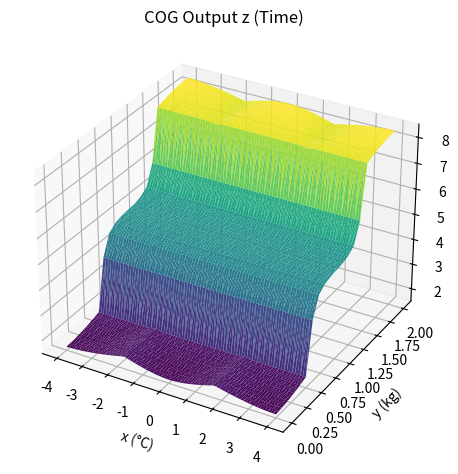
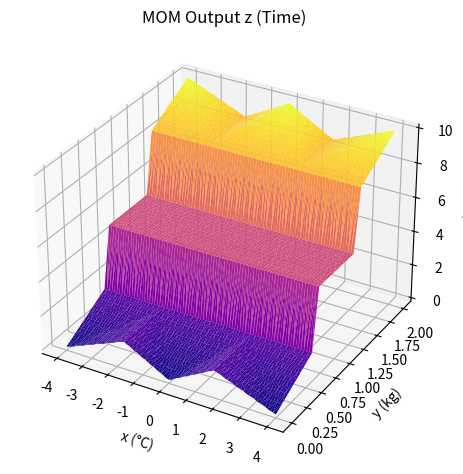
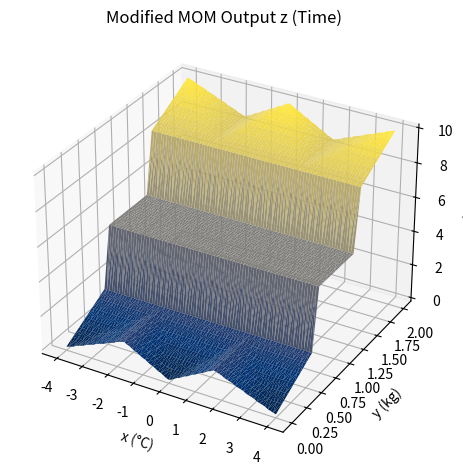
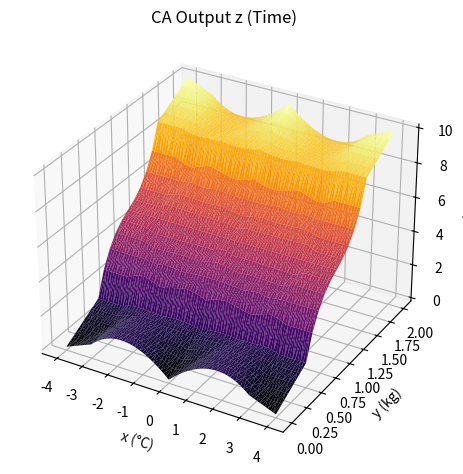
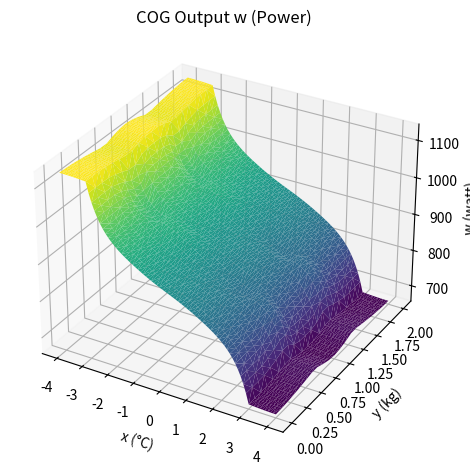
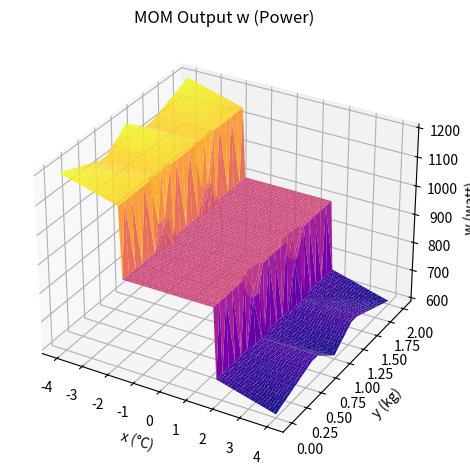
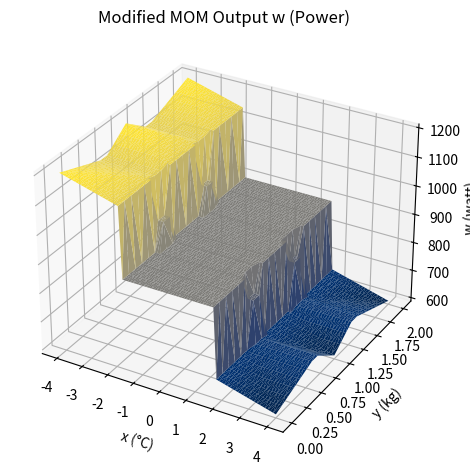
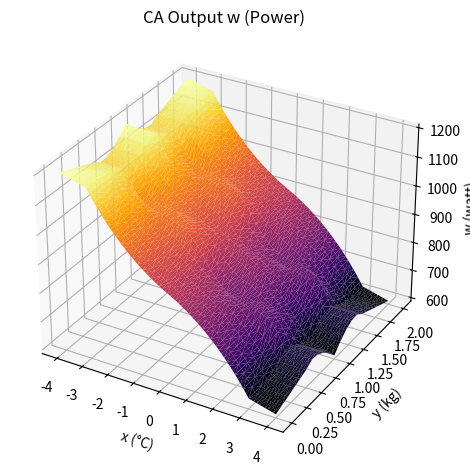

Here is the Python script that generated these plots, in order:
import numpy as np
import pandas as pd
import matplotlib.pyplot as plt

# ==== 隸屬函數定義 ====
def mu_temp_low(x): return -x / 4 if -4 <= x <= 0 else 0
def mu_temp_medium(x): return (x + 3) / 3 if -3 <= x <= 0 else (-x + 3) / 3 if 0 < x <= 3 else 0
def mu_temp_high(x): return x / 4 if 0 <= x <= 4 else 0

def mu_weight_light(y): return -y + 1 if 0 <= y <= 1 else 0
def mu_weight_medium(y): return 2*y - 1 if 0.5 <= y <= 1 else -2*y + 3 if 1 < y <= 1.5 else 0
def mu_weight_heavy(y): return y - 1 if 1 <= y <= 2 else 0

def mu_time_short(z): return -z / 5 + 1 if 0 <= z <= 5 else 0
def mu_time_medium(z): return z / 5 if 0 <= z <= 5 else -z / 5 + 2 if 5 < z <= 10 else 0
def mu_time_long(z): return z / 5 - 1 if 5 <= z <= 10 else 0

def mu_power_low(w): return -1/200 * (w - 800) if 600 <= w <= 800 else 0
def mu_power_medium(w):
    if 700 <= w <= 900: return 1/200 * (w - 700)
    elif 900 < w <= 1100: return -1/200 * (w - 1100)
    else: return 0
def mu_power_high(w): return 1/200 * (w - 1000) if 1000 <= w <= 1200 else 0

# ==== 規則設定 ====
rules = [
    {"x": mu_temp_low, "y": mu_weight_heavy, "z": mu_time_long, "w": mu_power_high},
    {"x": mu_temp_low, "y": mu_weight_medium, "z": mu_time_medium, "w": mu_power_high},
    {"x": mu_temp_low, "y": mu_weight_light, "z": mu_time_short, "w": mu_power_high},
    {"x": mu_temp_medium, "y": mu_weight_heavy, "z": mu_time_long, "w": mu_power_medium},
    {"x": mu_temp_medium, "y": mu_weight_medium, "z": mu_time_medium, "w": mu_power_medium},
    {"x": mu_temp_medium, "y": mu_weight_light, "z": mu_time_short, "w": mu_power_medium},
    {"x": mu_temp_high, "y": mu_weight_heavy, "z": mu_time_long, "w": mu_power_low},
    {"x": mu_temp_high, "y": mu_weight_medium, "z": mu_time_medium, "w": mu_power_low},
    {"x": mu_temp_high, "y": mu_weight_light, "z": mu_time_short, "w": mu_power_low}
]

# ==== 解模糊方法（修正版本） ====
def defuzz_cog(x, mf): return np.sum(x * mf) / np.sum(mf) if np.sum(mf) > 0 else 0

def defuzz_mom_user(x, mf):
    max_val = np.max(mf)
    if max_val == 0:
        return 0
    indices = np.where(np.isclose(mf, max_val, rtol=1e-4))[0]
    return np.mean(x[indices])

def defuzz_modified_mom_user(x, mf):
    max_val = np.max(mf)
    if max_val == 0:
        return 0
    indices = np.where(np.isclose(mf, max_val, rtol=1e-4))[0]
    return (np.max(x[indices]) + np.min(x[indices])) / 2

def defuzz_center_average_precise(x, mf_func, alpha):
    mf_vals = np.array([mf_func(xi) for xi in x])
    clipped = np.minimum(mf_vals, alpha)
    if np.max(clipped) == 0:
        return 0
    indices = np.where(clipped > 0)[0]
    i_left, i_right = indices[0], indices[-1]
    x_left, x_right = x[i_left], x[i_right]
    if i_left > 0:
        x0, x1 = x[i_left - 1], x[i_left]
        y0, y1 = clipped[i_left - 1], clipped[i_left]
        x_left = x0 + (alpha - y0) * (x1 - x0) / (y1 - y0) if y1 != y0 else x1
    if i_right < len(x) - 1:
        x0, x1 = x[i_right], x[i_right + 1]
        y0, y1 = clipped[i_right], clipped[i_right + 1]
        x_right = x0 + (alpha - y0) * (x1 - x0) / (y1 - y0) if y1 != y0 else x0
    return (x_left + x_right) / 2

# ==== 推論主函式 ====
def process_fuzzy_inference_user(x_in, y_in, rules, z_range, w_range):
    z_agg = np.zeros_like(z_range)
    w_agg = np.zeros_like(w_range)
    z_ca_sum = z_ca_weight = 0
    w_ca_sum = w_ca_weight = 0

    for rule in rules:
        alpha = min(rule["x"](x_in), rule["y"](y_in))
        if alpha > 0:
            z_cut = np.array([min(alpha, rule["z"](z)) for z in z_range])
            w_cut = np.array([min(alpha, rule["w"](w)) for w in w_range])
            z_agg = np.maximum(z_agg, z_cut)
            w_agg = np.maximum(w_agg, w_cut)

            z_center = defuzz_center_average_precise(z_range, rule["z"], alpha)
            w_center = defuzz_center_average_precise(w_range, rule["w"], alpha)
            z_ca_sum += alpha * z_center
            z_ca_weight += alpha
            w_ca_sum += alpha * w_center
            w_ca_weight += alpha

    return {
        "z_cog": defuzz_cog(z_range, z_agg),
        "z_mom": defuzz_mom_user(z_range, z_agg),
        "z_mmom": defuzz_modified_mom_user(z_range, z_agg),
        "z_ca": z_ca_sum / z_ca_weight if z_ca_weight > 0 else 0,
        "w_cog": defuzz_cog(w_range, w_agg),
        "w_mom": defuzz_mom_user(w_range, w_agg),
        "w_mmom": defuzz_modified_mom_user(w_range, w_agg),
        "w_ca": w_ca_sum / w_ca_weight if w_ca_weight > 0 else 0
    }

# ==== 範圍定義 ====
x_range = np.linspace(-4, 4, 81)
y_range = np.linspace(0, 2, 21)
z_range = np.linspace(0, 10, 101)
w_range = np.linspace(600, 1200, 601)

X_vals, Y_vals = [], []
z_cog_vals, z_mom_vals, z_mmom_vals, z_ca_vals = [], [], [], []
w_cog_vals, w_mom_vals, w_mmom_vals, w_ca_vals = [], [], [], []

for x in x_range:
    for y in y_range:
        result = process_fuzzy_inference_user(x, y, rules, z_range, w_range)
        X_vals.append(x)
        Y_vals.append(y)
        z_cog_vals.append(result["z_cog"])
        z_mom_vals.append(result["z_mom"])
        z_mmom_vals.append(result["z_mmom"])
        z_ca_vals.append(result["z_ca"])
        w_cog_vals.append(result["w_cog"])
        w_mom_vals.append(result["w_mom"])
        w_mmom_vals.append(result["w_mmom"])
        w_ca_vals.append(result["w_ca"])

df = pd.DataFrame({
    "x": X_vals,
    "y": Y_vals,
    "z_COG": z_cog_vals,
    "z_MOM": z_mom_vals,
    "z_ModifiedMOM": z_mmom_vals,
    "z_CA": z_ca_vals,
    "w_COG": w_cog_vals,
    "w_MOM": w_mom_vals,
    "w_ModifiedMOM": w_mmom_vals,
    "w_CA": w_ca_vals
})

def plot_surface(X, Y, Z, title, zlabel, cmap='viridis'):
    fig = plt.figure()
    ax = fig.add_subplot(111, projection='3d')
    ax.plot_trisurf(X, Y, Z, cmap=cmap)
    ax.set_title(title)
    ax.set_xlabel("x (°C)")
    ax.set_ylabel("y (kg)")
    ax.set_zlabel(zlabel)
    plt.tight_layout()
    plt.show()

plot_surface(X_vals, Y_vals, z_cog_vals, "COG Output z (Time)", "z (min)", cmap='viridis')
plot_surface(X_vals, Y_vals, z_mom_vals, "MOM Output z (Time)", "z (min)", cmap='plasma')
plot_surface(X_vals, Y_vals, z_mmom_vals, "Modified MOM Output z (Time)", "z (min)", cmap='cividis')
plot_surface(X_vals, Y_vals, z_ca_vals, "CA Output z (Time)", "z (min)", cmap='inferno')

plot_surface(X_vals, Y_vals, w_cog_vals, "COG Output w (Power)", "w (watt)", cmap='viridis')
plot_surface(X_vals, Y_vals, w_mom_vals, "MOM Output w (Power)", "w (watt)", cmap='plasma')
plot_surface(X_vals, Y_vals, w_mmom_vals, "Modified MOM Output w (Power)", "w (watt)", cmap='cividis')
plot_surface(X_vals, Y_vals, w_ca_vals, "CA Output w (Power)", "w (watt)", cmap='inferno')


print(df[(df["x"] == -2.0) & (df["y"] == 0.1)])
df.to_csv("bingle.csv", index=False)